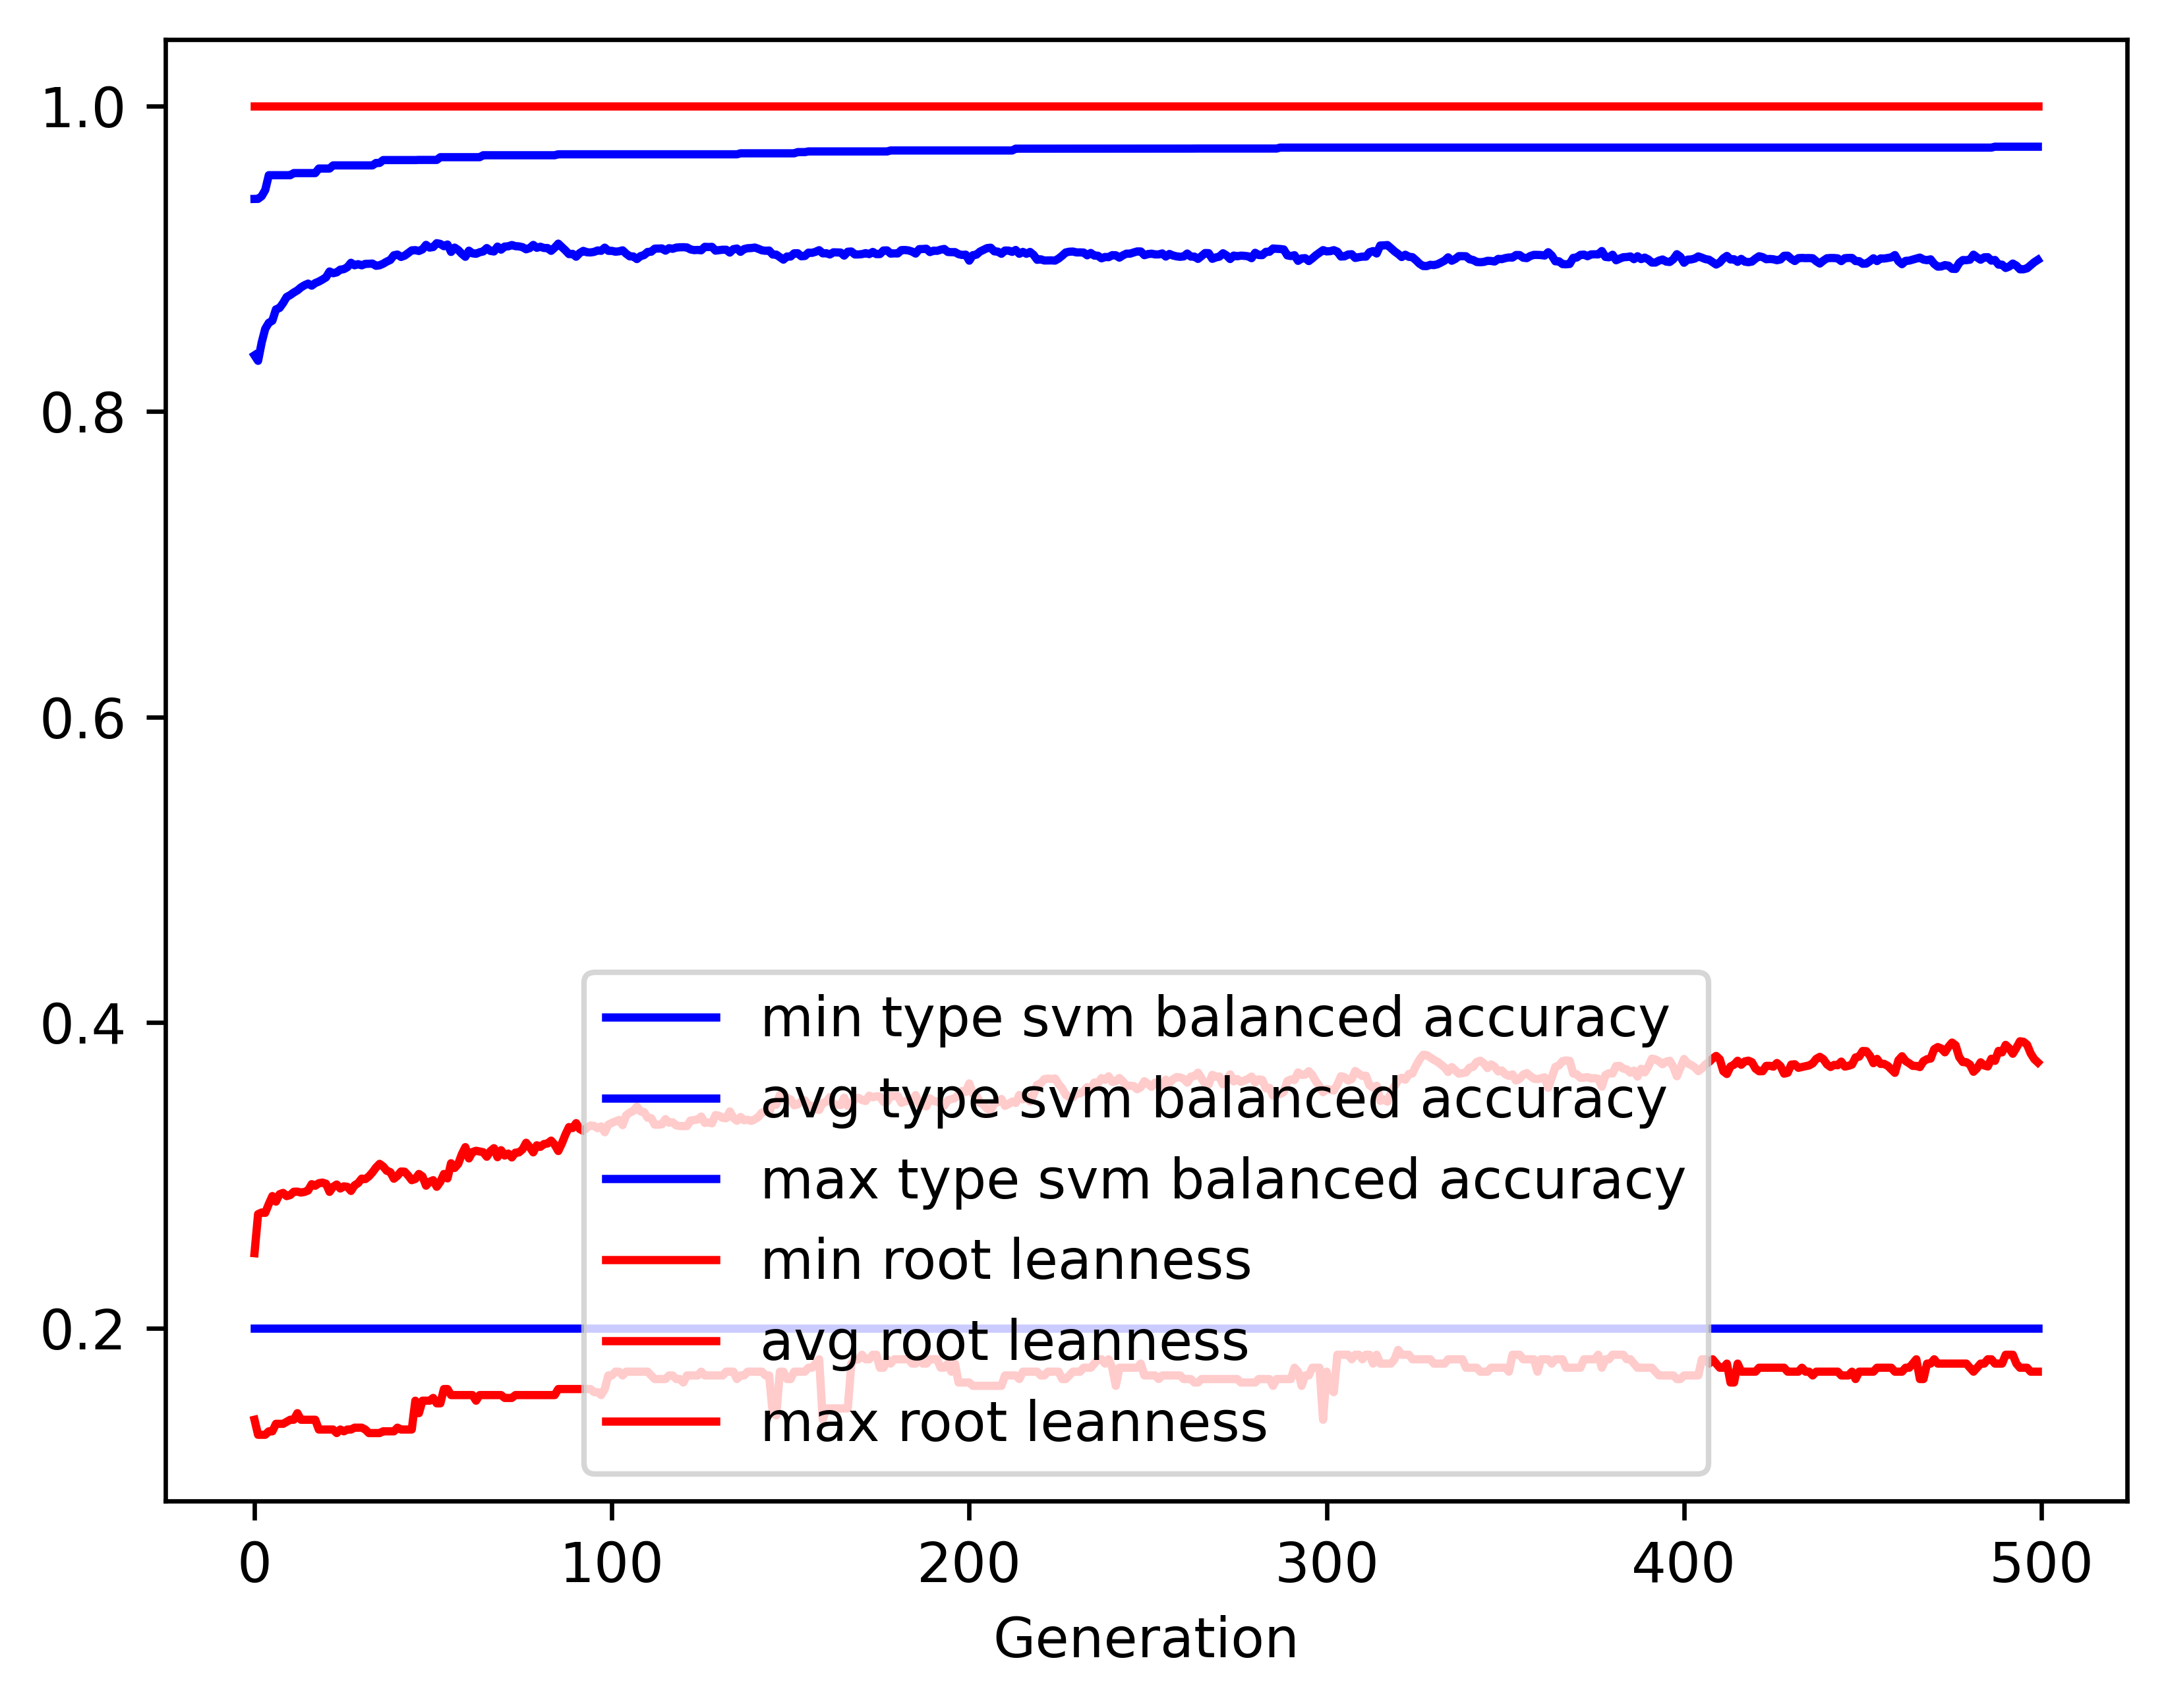

The data file committed next to this chart (first rows):
gen, evals, gen_feats, explored, type svm balanced accuracy_min, type svm balanced accuracy_avg, type svm balanced accuracy_max, type svm balanced accuracy_std, root leanness_min, root leanness_avg, root leanness_max, root leanness_std
0, 500, 403, 403, 0.2, 0.8367, 0.9391, 0.1396, 0.14, 0.249, 1.0, 0.1487
1, 534, 618, 620, 0.2, 0.8331, 0.9391, 0.1312, 0.1302, 0.2746, 1.0, 0.136
2, 544, 640, 820, 0.2, 0.845, 0.9409, 0.1175, 0.1302, 0.2757, 1.0, 0.1343
3, 538, 681, 1028, 0.2, 0.8541, 0.9449, 0.1115, 0.1302, 0.2754, 1.0, 0.1358
4, 552, 709, 1234, 0.2, 0.858, 0.9546, 0.1072, 0.1325, 0.2812, 1.0, 0.1339
5, 544, 698, 1401, 0.2, 0.8594, 0.9546, 0.1073, 0.1325, 0.2864, 1.0, 0.1352
6, 548, 762, 1603, 0.2, 0.8668, 0.9546, 0.1027, 0.1374, 0.2828, 1.0, 0.1328
7, 553, 751, 1788, 0.2, 0.8677, 0.9546, 0.101, 0.1374, 0.2876, 1.0, 0.1339
8, 549, 762, 1969, 0.2, 0.8709, 0.9546, 0.0987, 0.1374, 0.2885, 1.0, 0.1342
9, 548, 770, 2125, 0.2, 0.8749, 0.9546, 0.09638, 0.1387, 0.2864, 1.0, 0.1352
10, 543, 783, 2286, 0.2, 0.8762, 0.9546, 0.09646, 0.14, 0.2871, 1.0, 0.1352
11, 529, 764, 2430, 0.2, 0.8778, 0.956, 0.09447, 0.14, 0.2893, 1.0, 0.1336
12, 547, 774, 2579, 0.2, 0.8792, 0.956, 0.09379, 0.1443, 0.2893, 1.0, 0.1337
13, 546, 792, 2717, 0.2, 0.8812, 0.956, 0.0933, 0.14, 0.2887, 1.0, 0.1339
14, 547, 809, 2850, 0.2, 0.8826, 0.956, 0.09308, 0.14, 0.2891, 1.0, 0.1338
15, 541, 818, 2983, 0.2, 0.8836, 0.956, 0.0932, 0.14, 0.2901, 1.0, 0.1333
16, 552, 820, 3126, 0.2, 0.8823, 0.956, 0.09537, 0.14, 0.2942, 1.0, 0.135
17, 544, 818, 3234, 0.2, 0.884, 0.956, 0.09506, 0.14, 0.2932, 1.0, 0.1356
18, 543, 807, 3326, 0.2, 0.885, 0.959, 0.09317, 0.1336, 0.2949, 1.0, 0.1352
19, 531, 823, 3436, 0.2, 0.8863, 0.959, 0.09292, 0.1336, 0.2952, 1.0, 0.1351
20, 540, 824, 3526, 0.2, 0.8877, 0.959, 0.09241, 0.1336, 0.2945, 1.0, 0.1358
21, 542, 784, 3606, 0.2, 0.8916, 0.959, 0.08969, 0.1336, 0.2892, 1.0, 0.1342
22, 552, 834, 3720, 0.2, 0.8904, 0.961, 0.09169, 0.1336, 0.2925, 1.0, 0.1373
23, 555, 786, 3803, 0.2, 0.891, 0.961, 0.0914, 0.1313, 0.294, 1.0, 0.1363
24, 542, 824, 3885, 0.2, 0.8928, 0.961, 0.09144, 0.1336, 0.2914, 1.0, 0.1361
25, 563, 812, 3967, 0.2, 0.8931, 0.961, 0.09103, 0.1325, 0.2928, 1.0, 0.1367
26, 546, 810, 4044, 0.2, 0.8944, 0.961, 0.09034, 0.1336, 0.2925, 1.0, 0.137
27, 541, 830, 4129, 0.2, 0.8973, 0.961, 0.0882, 0.1336, 0.2898, 1.0, 0.1341
28, 557, 790, 4206, 0.2, 0.8956, 0.961, 0.0903, 0.1348, 0.2934, 1.0, 0.1365
29, 546, 827, 4281, 0.2, 0.8964, 0.961, 0.09026, 0.1348, 0.2949, 1.0, 0.1353
30, 550, 819, 4344, 0.2, 0.8956, 0.961, 0.09213, 0.1348, 0.2979, 1.0, 0.1378
31, 551, 800, 4398, 0.2, 0.8966, 0.961, 0.09223, 0.1336, 0.2975, 1.0, 0.1373
32, 554, 835, 4473, 0.2, 0.8966, 0.961, 0.09237, 0.1313, 0.2993, 1.0, 0.1369
33, 555, 820, 4538, 0.2, 0.8967, 0.961, 0.09156, 0.1313, 0.3019, 1.0, 0.1356
34, 562, 830, 4583, 0.2, 0.8953, 0.9626, 0.09395, 0.1313, 0.3051, 1.0, 0.136
35, 552, 799, 4641, 0.2, 0.8956, 0.9626, 0.09257, 0.1313, 0.3075, 1.0, 0.1361
36, 553, 842, 4695, 0.2, 0.8967, 0.9645, 0.09277, 0.1325, 0.3058, 1.0, 0.1373
37, 550, 788, 4734, 0.2, 0.898, 0.9645, 0.09271, 0.1325, 0.303, 1.0, 0.1396
38, 548, 811, 4789, 0.2, 0.8991, 0.9645, 0.09265, 0.1325, 0.3021, 1.0, 0.1404
39, 534, 833, 4842, 0.2, 0.9022, 0.9645, 0.09062, 0.1325, 0.2978, 1.0, 0.1386
40, 548, 820, 4882, 0.2, 0.9027, 0.9645, 0.09057, 0.1348, 0.2997, 1.0, 0.1371
41, 567, 829, 4917, 0.2, 0.9011, 0.9645, 0.09261, 0.1336, 0.3025, 1.0, 0.1398
42, 538, 828, 4959, 0.2, 0.9019, 0.9645, 0.09248, 0.1336, 0.3024, 1.0, 0.1399
43, 543, 811, 5002, 0.2, 0.9036, 0.9645, 0.09108, 0.1336, 0.2999, 1.0, 0.1394
44, 551, 825, 5033, 0.2, 0.9054, 0.9645, 0.09061, 0.1336, 0.2968, 1.0, 0.1387
45, 551, 841, 5076, 0.2, 0.9055, 0.9645, 0.09052, 0.1525, 0.2976, 1.0, 0.1381
46, 558, 796, 5106, 0.2, 0.905, 0.9646, 0.09094, 0.1443, 0.3009, 1.0, 0.1372
47, 551, 816, 5137, 0.2, 0.9061, 0.9646, 0.08999, 0.1525, 0.2993, 1.0, 0.1377
48, 554, 825, 5176, 0.2, 0.909, 0.9646, 0.08797, 0.1525, 0.2932, 1.0, 0.1364
49, 560, 803, 5208, 0.2, 0.9072, 0.9646, 0.09073, 0.1525, 0.2958, 1.0, 0.1391
50, 567, 828, 5246, 0.2, 0.9076, 0.9646, 0.08992, 0.1543, 0.2968, 1.0, 0.1382
51, 557, 810, 5269, 0.2, 0.9101, 0.9646, 0.08757, 0.1508, 0.2925, 1.0, 0.1367
52, 555, 828, 5291, 0.2, 0.9096, 0.9664, 0.08753, 0.1508, 0.2958, 1.0, 0.1355
53, 562, 834, 5317, 0.2, 0.9081, 0.9664, 0.08895, 0.1601, 0.3009, 1.0, 0.1357
54, 549, 816, 5338, 0.2, 0.9092, 0.9664, 0.08935, 0.1601, 0.298, 1.0, 0.1375
55, 569, 793, 5365, 0.2, 0.9044, 0.9664, 0.09462, 0.1562, 0.3079, 1.0, 0.1398
56, 545, 801, 5388, 0.2, 0.9072, 0.9664, 0.0912, 0.1562, 0.3048, 1.0, 0.1377
57, 553, 830, 5407, 0.2, 0.9056, 0.9664, 0.09371, 0.1562, 0.3075, 1.0, 0.1395
58, 574, 831, 5427, 0.2, 0.9032, 0.9664, 0.09479, 0.1562, 0.3138, 1.0, 0.1402
59, 559, 828, 5440, 0.2, 0.9012, 0.9664, 0.09702, 0.1562, 0.3185, 1.0, 0.1408
... 440 more rows
